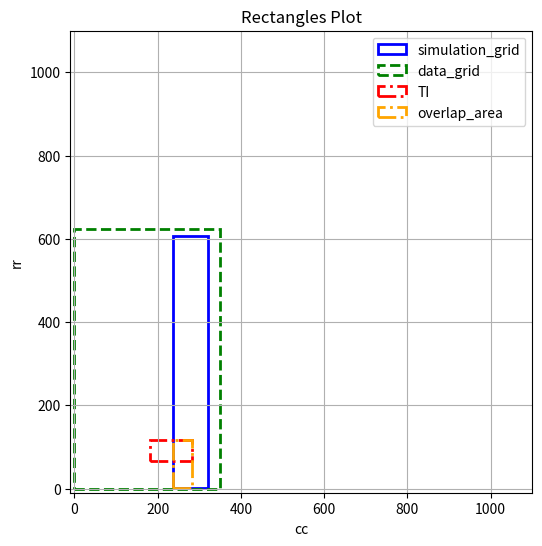

Here is the Python script that generated this plot:

from math import sqrt
import numpy as np
import matplotlib.pyplot as plt
import random as rd


 
    
def generate_random_dimensions(cc_dg, rr_dg, area_to_cover):
    """
    Generate possible dimensions for rectangles that can cover a specified area within the data_grid.

    Parameters:
    ----------
    cc_dg : int
        Maximum number of columns for the rectangles = number of columns of the data grid.
    rr_dg : int
        Maximum number of rows for the rectangles = number of rows of the data grid.
    area_to_cover : int
        Total area that needs to be covered by the rectangles.

    Returns:
    -------
    cc_list : ndarray
        Array of possible numbers of columns for the rectangles.
    rr_list : ndarray
        Array of possible numbers of rows for the rectangles.
    """
    rr_list = [i for i in range(1,area_to_cover+1)]

    cc_list = [int(area_to_cover/i) for i in range(1,len(rr_list)+1)]

    rr_list, cc_list = zip(*[(rr, cc) for rr, cc in zip(rr_list, cc_list) if rr <= rr_dg and cc <= cc_dg])

    cc_list = np.array(cc_list)
    rr_list = np.array(rr_list)

    return cc_list, rr_list

def chose_random_dimensions(cc_list, rr_list):
    """
    Randomly select a pair of dimensions from the given lists and remove the selected pair from the lists.

    Parameters:
    ----------
    cc_list : ndarray
        Array of possible numbers of columns for rectangles.
    rr_list : ndarray
        Array of possible numbers of rows for rectangles.

    Returns:
    -------
    cc : int
        The chosen number of columns for a rectangle.
    rr : int
        The chosen number of rows for a rectangle.
    cc_list : ndarray
        Updated array of possible numbers of columns after removing the selected one.
    rr_list : ndarray
        Updated array of possible numbers of rows after removing the selected one.
    """
    rd_index = np.random.choice(len(cc_list))
    
    cc = cc_list[rd_index]
    rr = rr_list[rd_index]

    cc_list = np.delete(cc_list, rd_index)
    rr_list = np.delete(rr_list, rd_index)
    
    return cc, rr, cc_list, rr_list

def generate_random_sg_origin(cc_dg, rr_dg, cc_sg, rr_sg):
    """
    Generate all possible starting positions for a simulation grid within the data grid.

    Parameters:
    ----------
    cc_dg : int
        Number of columns in the data grid.
    rr_dg : int
        Number of rows in the data grid.
    cc_sg : int
        Number of columns in the simulation grid.
    rr_sg : int
        Number of rows in the simulation grid.

    Returns:
    -------
    positions_sg : ndarray
        Array of shape (n, 2) containing all possible (column, row) starting positions for the simulation grid.
    """
    c_sg_list = np.arange(0, cc_dg - cc_sg + 1)
    r_sg_list = np.arange(0, rr_dg - rr_sg + 1)

    c_sg_grid, r_sg_grid = np.meshgrid(c_sg_list, r_sg_list, indexing='ij')

    positions_sg = np.stack((c_sg_grid, r_sg_grid), axis=-1).reshape(-1, 2)
    
    return positions_sg

def chose_random_sg_origin(positions_sg):
    """
    Choose a random origin for the simulation grid from a list of possible positions and update the list.

    Parameters:
    ----------
    positions_sg : ndarray
        Array of possible positions for the simulation grid origin, each represented as a pair of coordinates.

    Returns:
    -------
    c_sg : int
        Column index of the chosen simulation grid origin.
    r_sg : int
        Row index of the chosen simulation grid origin.
    positions_sg : ndarray
        Updated array of positions, with the chosen position removed.
    """
    rd_index_position_sg = np.random.choice(len(positions_sg))
            
    position_sg = positions_sg[rd_index_position_sg]

    c_sg = position_sg[0]
    r_sg = position_sg[1]

    positions_sg = np.delete(positions_sg, rd_index_position_sg,axis=0)
    return c_sg, r_sg, positions_sg

def chose_random_overlap_area(c_overlap_list, c_sg, r_sg, cc_sg, rr_sg, ti_sg_overlap_percentage):
    """
    Choose a random overlap area and compute the position and dimensions of the overlap.

    Parameters:
    ----------
    c_overlap_list : array-like
        List of possible overlap column positions.
    c_sg : int
        Column position of the simulation grid.
    r_sg : int
        Row position of the simulation grid.
    cc_sg : int
        Number of columns in the simulation grid.
    rr_sg : int
        Number of rows in the simulation grid.
    ti_sg_overlap_percentage : int
        The SG should cover this percentage of the TI.

    Returns:
    -------
    cc_overlap : int
        Number of columns in the overlap area.
    rr_overlap : int
        Number of rows in the overlap area.
    c_overlap_list : array-like
        Updated list of possible overlap column positions.
    positions_overlap : ndarray
        Array of coordinates representing the positions of the overlap area.
    """
    rd_index_c_overlap_temp = np.random.choice(len(c_overlap_list))
            
    c_overlap = c_overlap_list[rd_index_c_overlap_temp]
    r_overlap = compute_row(c_overlap, c_sg, r_sg, cc_sg, rr_sg, ti_sg_overlap_percentage)
  
    c_overlap_list = np.delete(c_overlap_list, rd_index_c_overlap_temp)
    
    cc_overlap = cc_sg - c_overlap + c_sg
    rr_overlap = rr_sg - r_overlap + r_sg
    
    # Definitive choice of the origin of the overlap area
    positions_overlap = np.array(
        [(c, r_sg) for c in range(c_sg, c_overlap + 1)] +
        [(c, r_overlap) for c in range(c_sg, c_overlap + 1)] +
        [(c_sg, r) for r in range(r_sg + 1, r_overlap)] +
        [(c_overlap, r) for r in range(r_sg + 1, r_overlap)]
    )
    
    return cc_overlap, rr_overlap, c_overlap_list, positions_overlap

def compute_row(col, c_sg, r_sg, cc_sg, rr_sg, ti_sg_overlap_percentage):
    """
    Compute the row position based on the column position and overlap percentage.

    Parameters:
    ----------
    col : int
        Current column position.
    c_sg : int
        Column position of the simulation grid.
    r_sg : int
        Row position of the simulation grid.
    cc_sg : int
        Number of columns in the simulation grid.
    rr_sg : int
        Number of rows in the simulation grid.
    ti_sg_overlap_percentage : float
        Percentage of overlap between the training image and simulation grid.

    Returns:
    -------
    int
        Computed row position based on the column position and overlap percentage.
    """
    row = int(rr_sg+r_sg-(((ti_sg_overlap_percentage/100)*cc_sg*rr_sg)/(cc_sg-(col-c_sg))))
    return row


def chose_random_overlap_origin(positions_overlap):
    """
    Choose a random origin for the overlap area from the available positions.

    Parameters:
    ----------
    positions_overlap : ndarray
        Array of available positions for the overlap area, where each position is a pair of coordinates (column, row).

    Returns:
    -------
    c_overlap : int
        Column position of the chosen overlap origin.
    r_overlap : int
        Row position of the chosen overlap origin.
    positions_overlap : ndarray
        Updated array of positions after removing the chosen overlap origin.
    """
    rd_index_c_overlap_def = np.random.choice(len(positions_overlap))
                    
    position_overlap = positions_overlap[rd_index_c_overlap_def] 

    c_overlap = position_overlap[0]
    r_overlap = position_overlap[1]

    positions_overlap = np.delete(positions_overlap, rd_index_c_overlap_def,axis=0)
    
    return c_overlap, r_overlap, positions_overlap

def get_ti_orign(cc_dg, rr_dg, 
                c_sg, r_sg, 
                cc_sg, rr_sg, 
                c_overlap, r_overlap, 
                cc_overlap, rr_overlap,
                cc_ti = None, rr_ti = None):
    """
    Determine the origin of the training image (TI) based on the overlap area 
    between the simulation grid (SG) and the data grid (DG).

    Parameters:
    ----------
    cc_dg : int
        Number of columns in the data grid.
    rr_dg : int
        Number of rows in the data grid.
    c_sg : int
        Column position of the simulation grid origin.
    r_sg : int
        Row position of the simulation grid origin.
    cc_sg : int
        Number of columns in the simulation grid.
    rr_sg : int
        Number of rows in the simulation grid.
    c_overlap : int
        Column position of the overlap area origin.
    r_overlap : int
        Row position of the overlap area origin.
    cc_overlap : int
        Number of columns in the overlap area.
    rr_overlap : int
        Number of rows in the overlap area.
    cc_ti : int, optional
        Number of columns in the training image (default is None).
    rr_ti : int, optional
        Number of rows in the training image (default is None).

    Returns:
    -------
    c_ti : int
        Column position of the training image origin.
    r_ti : int
        Row position of the training image origin.
    position : str
        A string indicating the relative position of the TI origin within the overlap area.
        Possible values are "TOPRIGHT", "RIGHT", "BOTTOMRIGHT", "BOTTOM", "BOTTOMLEFT",
        "LEFT", "TOPLEFT", "TOP".

    Raises:
    ------
    ValueError
        If the origin of the TI cannot be determined based on the input values.
    """

    if (c_overlap + cc_overlap == c_sg + cc_sg) and (r_overlap + rr_overlap == r_sg + rr_sg):
        c_ti = c_overlap
        r_ti = r_overlap
        return c_ti, r_ti, "TOPRIGHT"
      
    if (c_overlap + cc_overlap == c_sg + cc_sg) and (r_sg < r_overlap) and (r_overlap + rr_overlap < r_sg + rr_sg):
        c_ti = c_overlap
        r_ti = r_overlap
        return c_ti, r_ti, "RIGHT"
        
    if (c_overlap + cc_overlap == c_sg + cc_sg)  and (r_overlap == r_sg):
        c_ti = c_overlap
        r_ti = r_overlap + rr_overlap - rr_ti
        return c_ti, r_ti, "BOTTOMRIGHT"
    
    if (c_overlap + cc_overlap < c_sg + cc_sg) and (c_sg < c_overlap) and (r_overlap == r_sg):
        c_ti = c_overlap
        r_ti = r_overlap + rr_overlap - rr_ti
        return c_ti, r_ti, "BOTTOM"
        
    if (c_overlap == c_sg) and (r_overlap == r_sg):
        c_ti = c_overlap + cc_overlap - cc_ti
        r_ti = r_overlap + rr_overlap - rr_ti
        return c_ti, r_ti, "BOTTOMLEFT"
        
    if (c_overlap == c_sg) and (r_overlap + rr_overlap < r_sg + rr_sg) and (r_sg < r_overlap):
        c_ti = c_overlap + cc_overlap - cc_ti
        r_ti = r_overlap
        return c_ti, r_ti, "LEFT"
                
    if (c_overlap == c_sg) and (r_overlap + rr_overlap == r_sg + rr_sg):
        c_ti = c_overlap + cc_overlap - cc_ti
        r_ti = r_overlap
        return c_ti, r_ti, "TOPLEFT"
        
    if (r_overlap + rr_overlap == r_sg + rr_sg) and (c_sg < c_overlap) and (c_overlap + cc_overlap < c_sg + cc_sg):
        c_ti = c_overlap
        r_ti = r_overlap
        return c_ti, r_ti, "TOP"
    print(ValueError(f"Error while trying to find the origin of the TI: \n Values : c_sg={c_sg}, cc_sg={cc_sg}, r_sg={r_sg},rr_dg={rr_sg}, c_overlap={c_overlap}, cc_overlap={cc_overlap}, r_overlap={r_overlap}, rr_overlap={rr_overlap}, cc_ti={cc_ti}, rr_ti={rr_ti} "))
    return None

def check_ti_pos(c_ti, r_ti, cc_ti, rr_ti, cc_dg, rr_dg, c_sg, r_sg, cc_sg, rr_sg, c_overlap, r_overlap, cc_overlap, rr_overlap, pos):
    """
    Check if the position and dimensions of a training image (TI) are valid given the constraints of the data grid (DG), simulation grid (SG), and overlap area.

    Parameters:
    ----------
    c_ti : int
        Column position of the TI origin.
    r_ti : int
        Row position of the TI origin.
    cc_ti : int
        Number of columns in the TI.
    rr_ti : int
        Number of rows in the TI.
    cc_dg : int
        Number of columns in the data grid.
    rr_dg : int
        Number of rows in the data grid.
    c_sg : int
        Column position of the simulation grid origin.
    r_sg : int
        Row position of the simulation grid origin.
    cc_sg : int
        Number of columns in the simulation grid.
    rr_sg : int
        Number of rows in the simulation grid.
    c_overlap : int
        Column position of the overlap area origin.
    r_overlap : int
        Row position of the overlap area origin.
    cc_overlap : int
        Number of columns in the overlap area.
    rr_overlap : int
        Number of rows in the overlap area.
    pos : str
        Relative position of the TI origin with respect to the overlap area. Possible values are "TOPRIGHT", "RIGHT", "BOTTOMRIGHT", "BOTTOM", "BOTTOMLEFT", "LEFT", "TOPLEFT", "TOP".

    Returns:
    -------
    bool
        True if the TI position and dimensions are valid based on the constraints, False otherwise.

    Notes:
    -----
    - The function performs boundary checks to ensure that the TI fits within the data grid and matches the specified overlap position.
    """
    if (c_ti < 0) or (r_ti < 0) or (c_ti + cc_ti > cc_dg) or (r_ti + rr_ti > rr_dg):
        return False

    if pos == "TOPRIGHT":
        if (c_ti + cc_ti < c_overlap + cc_overlap) or (r_ti + rr_ti < r_overlap + rr_overlap):
            return False

    if pos == "RIGHT":
        if (r_ti + rr_ti != r_overlap + rr_overlap) or (c_ti + cc_ti < c_overlap + cc_overlap):
            return False

    if pos == "BOTTOMRIGHT":
        if (r_ti + rr_ti != r_overlap + rr_overlap) or (c_ti + cc_ti < c_overlap + cc_overlap):
            return False

    if pos == "BOTTOM":
        if (r_ti + rr_ti != r_overlap + rr_overlap) or (c_ti + cc_ti != c_overlap + cc_overlap):
            return False

    if pos == "BOTTOMLEFT":
        if (r_ti + rr_ti != r_overlap + rr_overlap) or (c_ti + cc_ti != c_overlap + cc_overlap):
            return False

    if pos == "LEFT":
        if (r_ti + rr_ti != r_overlap + rr_overlap) or (c_ti + cc_ti != c_overlap + cc_overlap):
            return False

    if pos == "TOPLEFT":
        if (r_ti + rr_ti < r_overlap + rr_overlap) or (c_ti + cc_ti != c_overlap + cc_overlap):
            return False

    if pos == "TOP":
        if (r_ti + rr_ti < r_overlap + rr_overlap) or (c_ti + cc_ti != c_overlap + cc_overlap):
            return False
    return True

############################################################################
############################################################################
############################################################################
    
def get_ti_sg(cc_dg, rr_dg, 
              cc_sg=None, rr_sg=None, pct_sg=10, 
              cc_ti=None, rr_ti=None, pct_ti=30, 
              ti_sg_overlap_percentage=0, seed=None):
    """
    Generate the position and dimensions of a training image (TI) and a simulation grid (SG) based on the dimensions of the data grid (DG) and specified overlap area.

    Parameters:
    ----------
    cc_dg : int
        Number of columns in the data grid (DG).
    rr_dg : int
        Number of rows in the data grid (DG).
    cc_sg : int, optional
        Number of columns in the simulation grid (SG). If not provided, it will be calculated based on `pct_sg`.
    rr_sg : int, optional
        Number of rows in the simulation grid (SG). If not provided, it will be calculated based on `pct_sg`.
    pct_sg : int, optional
        Percentage of the data grid area to be used for the simulation grid (SG) if `cc_sg` and `rr_sg` are not provided. Default is 10%.
    cc_ti : int, optional
        Number of columns in the training image (TI). If not provided, it will be calculated based on `pct_ti`.
    rr_ti : int, optional
        Number of rows in the training image (TI). If not provided, it will be calculated based on `pct_ti`.
    pct_ti : int, optional
        Percentage of the data grid area to be used for the training image (TI) if `cc_ti` and `rr_ti` are not provided. Default is 30%.
    ti_sg_overlap_percentage : int, optional
        Percentage of the simulation grid (SG) area to be overlapped with the training image (TI). Default is 0%.
    seed : int, optional
        Seed for random number generation to ensure reproducibility. If not provided, a random seed will be generated.

    Returns:
    -------
    tuple
        A tuple containing the following elements:
        - c_sg : int : Column position of the simulation grid origin.
        - cc_sg : int : Number of columns in the simulation grid.
        - r_sg : int : Row position of the simulation grid origin.
        - rr_sg : int : Number of rows in the simulation grid.
        - c_overlap : int : Column position of the overlap area origin.
        - cc_overlap : int : Number of columns in the overlap area.
        - r_overlap : int : Row position of the overlap area origin.
        - rr_overlap : int : Number of rows in the overlap area.
        - c_ti : int : Column position of the training image origin.
        - cc_ti : int : Number of columns in the training image.
        - r_ti : int : Row position of the training image origin.
        - rr_ti : int : Number of rows in the training image.

    Raises:
    ------
    ValueError
        If only one of the dimensions (`cc_sg`, `rr_sg` or `cc_ti`, `rr_ti`) is provided instead of both.

    Notes:
    -----
    - This function uses random sampling to generate positions and dimensions for the simulation grid and training image based on the data grid constraints.
    - Boundary checks are performed to ensure that the generated positions and dimensions are valid.
    - The overlap area between the training image and simulation grid is optional and controlled by `ti_sg_overlap_percentage`.
    - If no valid position is found, the function will exit with an error message.
    """
    if (cc_sg is None and rr_sg is not None) or (cc_sg is not None and rr_sg is None) or (cc_ti is None and rr_ti is not None) or (cc_ti is not None and rr_ti is None):
        print(ValueError(f"TI size and SG size must be precised : please consider chosing a size (columns AND rows) or a percentage of the Simulation Grid."))
        exit()
        
    if seed is None:
        seed = int(rd.randint(1,2**32-1))
        print(f"Seed used to generate the TI and the simulation grid : {seed}")

    np.random.seed(seed)
    
    if (cc_sg is None) and (rr_sg is None):
        area_sg = int(pct_sg/100 * (cc_dg * rr_dg))
        cc_sg_list, rr_sg_list = generate_random_dimensions(cc_dg, rr_dg, area_sg)
    else:
        cc_sg_list, rr_sg_list = np.array([cc_sg]), np.array([rr_sg])
        
    if (cc_ti is None) and (rr_ti is None):
        area_ti = int(pct_ti/100 * (cc_dg * rr_dg))
    
    while cc_sg_list.size > 0:
    
        cc_sg, rr_sg, cc_sg_list, rr_sg_list = chose_random_dimensions(cc_sg_list, rr_sg_list)
        
        positions_sg = generate_random_sg_origin(cc_dg, rr_dg, cc_sg, rr_sg)

        while positions_sg.size > 0:
            
            c_sg, r_sg, positions_sg = chose_random_sg_origin(positions_sg)
            

            c_overlap_list = np.arange(c_sg, int(c_sg+cc_sg-(ti_sg_overlap_percentage/100)*cc_sg))

            while c_overlap_list.size > 0:
                cc_overlap, rr_overlap, c_overlap_list, positions_overlap = chose_random_overlap_area(c_overlap_list, c_sg, r_sg, cc_sg, rr_sg, ti_sg_overlap_percentage)

                while positions_overlap.size > 0:
                    c_overlap, r_overlap, positions_overlap = chose_random_overlap_origin(positions_overlap)
                    
                    if (cc_ti is None) and (rr_ti is None):
                        cc_ti_list, rr_ti_list = generate_random_dimensions(cc_dg, rr_dg, area_ti)
                    else:
                        cc_ti_list, rr_ti_list = np.array([cc_ti]), np.array([rr_ti])
                    while cc_ti_list.size > 0:
                        
                        cc_ti, rr_ti, cc_ti_list, rr_ti_list = chose_random_dimensions(cc_ti_list, rr_ti_list)
                        
                        c_ti, r_ti, pos = get_ti_orign(cc_dg, rr_dg, 
                                                c_sg, r_sg, 
                                                cc_sg, rr_sg, 
                                                c_overlap, r_overlap, 
                                                cc_overlap, rr_overlap, 
                                                cc_ti = cc_ti, rr_ti = rr_ti)
                        
                        valid_ti_pos = check_ti_pos(c_ti, r_ti, cc_ti, rr_ti, cc_dg, rr_dg, c_sg, r_sg, cc_sg, rr_sg, c_overlap, r_overlap, cc_overlap, rr_overlap, pos)

                        if valid_ti_pos :
                            return c_sg, cc_sg, r_sg ,rr_sg, c_overlap, cc_overlap, r_overlap, rr_overlap, c_ti, cc_ti, r_ti, rr_ti
    
    print("No position matched with the paramaters given to create the simulation grid and the TI, please change the parameters.")
    exit()
    
    


if __name__ == "__main__":

    ##### For the data_grid :

    cc_dg = 350
    rr_dg = 624

    ##### For the simulation grid : 

    pct_sg = 10
    cc_sg = 50
    rr_sg = 50

    ##### For the TI:

    cc_ti = 75
    rr_ti = 90

    ### For the overlap area

    ti_sg_overlap_percentage = 10
    
    
    #output = get_ti_sg(cc_dg, rr_dg, ti_sg_overlap_percentage, cc_sg = cc_sg, rr_sg = rr_sg, cc_ti = cc_ti, rr_ti = rr_ti)
    #output = get_ti_sg(cc_dg, rr_dg, ti_sg_overlap_percentage, pct_sg = pct_sg, pct_ti = pct_ti)
    #output = get_ti_sg(cc_dg, rr_dg, ti_sg_overlap_percentage, pct_ti = pct_ti, cc_sg = cc_sg, rr_sg = rr_sg)
    output = get_ti_sg(cc_dg, rr_dg, ti_sg_overlap_percentage = 10, pct_sg = 23, cc_ti = 100, rr_ti = 50, seed=55)
    c_sg, cc_sg, r_sg ,rr_sg, c_overlap, cc_overlap, r_overlap, rr_overlap, c_ti, cc_ti, r_ti, rr_ti = output
    print(f"c_sg={c_sg}, cc_sg={cc_sg}, r_sg={r_sg}, rr_sg={rr_sg}, c_overlap={c_overlap}, cc_overlap={cc_overlap}, r_overlap={r_overlap}, rr_overlap={rr_overlap}, c_ti={c_ti}, cc_ti={cc_ti}, r_ti={r_ti}, rr_ti={rr_ti} ")


    plt.figure(figsize=(10, 6))

    sim_grid        = plt.Rectangle((c_sg,r_sg), cc_sg, rr_sg, fill=None, edgecolor='blue', linewidth=2, label=r'simulation_grid')
    data_grid       = plt.Rectangle((0,0), cc_dg, rr_dg, fill=None, edgecolor='green', linewidth=2, linestyle='--', label='data_grid')
    TI              = plt.Rectangle((c_ti, r_ti), cc_ti, rr_ti, fill=None, edgecolor='red', linewidth=2, linestyle='-.', label='TI')
    overlap_rect    = plt.Rectangle((c_overlap, r_overlap), cc_overlap, rr_overlap, fill=None, edgecolor='orange', linewidth=2, linestyle='-.', label='overlap_area')

    plt.gca().add_patch(sim_grid)
    plt.gca().add_patch(data_grid)
    plt.gca().add_patch(TI)
    plt.gca().add_patch(overlap_rect)

    plt.xlim(-10, 1100)
    plt.ylim(-10, 1100)
    plt.xlabel('cc')
    plt.ylabel('rr')
    plt.title('Rectangles Plot')
    plt.legend()
    plt.grid(True)
    plt.gca().set_aspect('equal', adjustable='box')

    plt.show()










